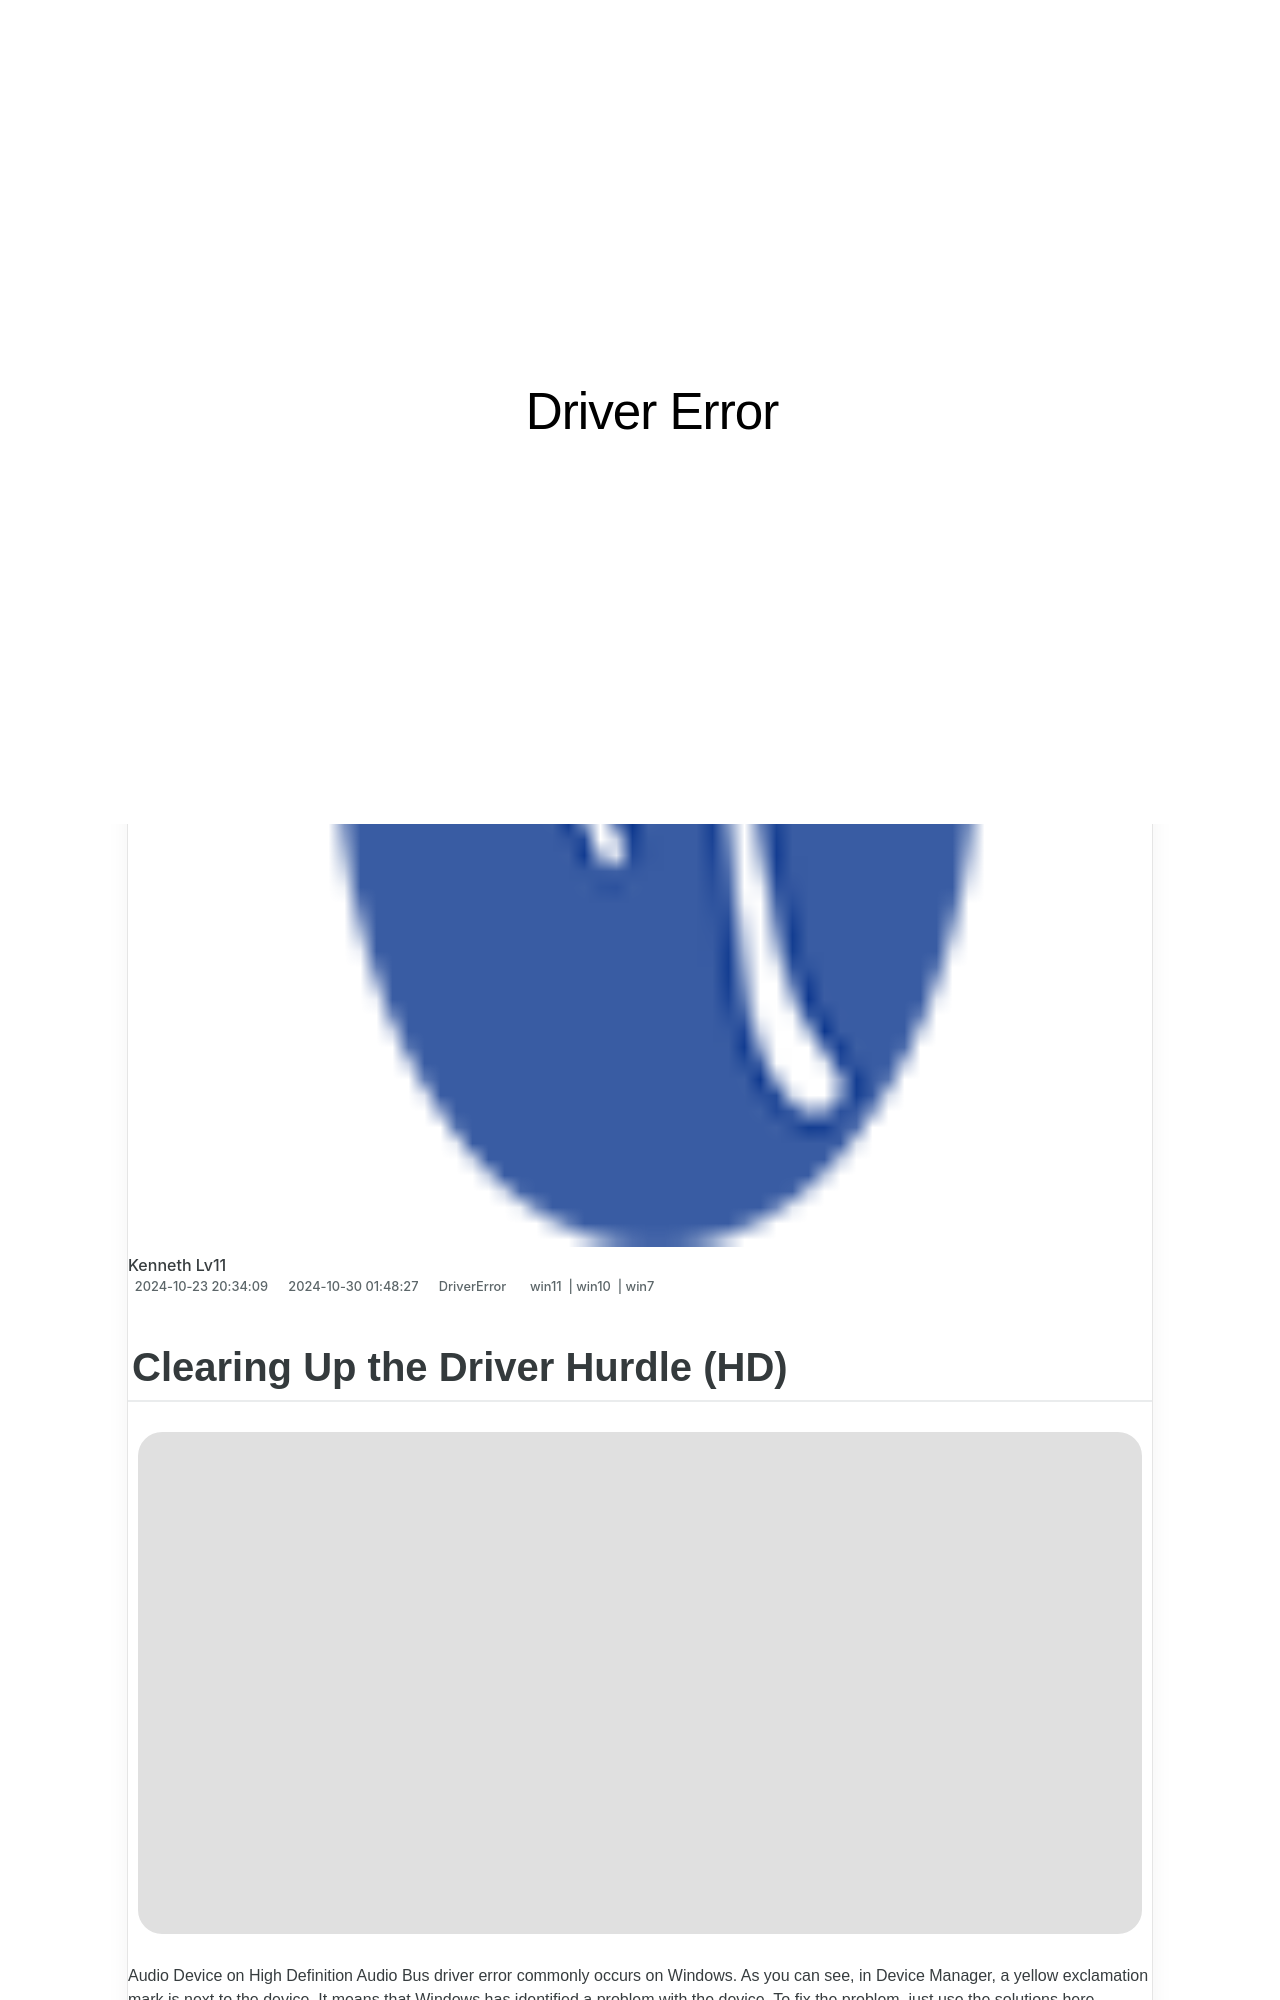

repository: techidaily/site-driver-error · page: clearing-up-the-driver-hurdle-hd/index.html · generator: jekyll

---
title: Clearing Up the Driver Hurdle (HD)
date: 2024-10-23T20:34:09.453Z
updated: 2024-10-30T01:48:27.086Z
tags:
  - win11
  - win10
  - win7
categories:
  - DriverError
description: This Article Describes Clearing Up the Driver Hurdle (HD)
excerpt: This Article Describes Clearing Up the Driver Hurdle (HD)
thumbnail: https://thmb.techidaily.com/2a48b2247fe4fccf62c26b321b73686dd63d342e88315635def6454749492ddb.jpg
---

## Clearing Up the Driver Hurdle (HD)

![](https://images.drivereasy.com/wp-content/uploads/2018/01/img_5a6c06dcb8671.jpg)

 Audio Device on High Definition Audio Bus driver error commonly occurs on Windows. As you can see, in Device Manager, a yellow exclamation mark is next to the device. It means that Windows has identified a problem with the device. To fix the problem, just use the solutions here.

 There are three solutions to fix the problem. Try them one by one until you find the one that works for you.

1. [**Uninstall then reinstall the driver**](https://sentrypc.7eer.net/dkpkgn)
2. [**Update the driver manually**](https://dreoaffiliateprogram.pxf.io/k0ezjl)
3. [**Update the driver automatically**](https://cowinaudio.pxf.io/pyx40e)
